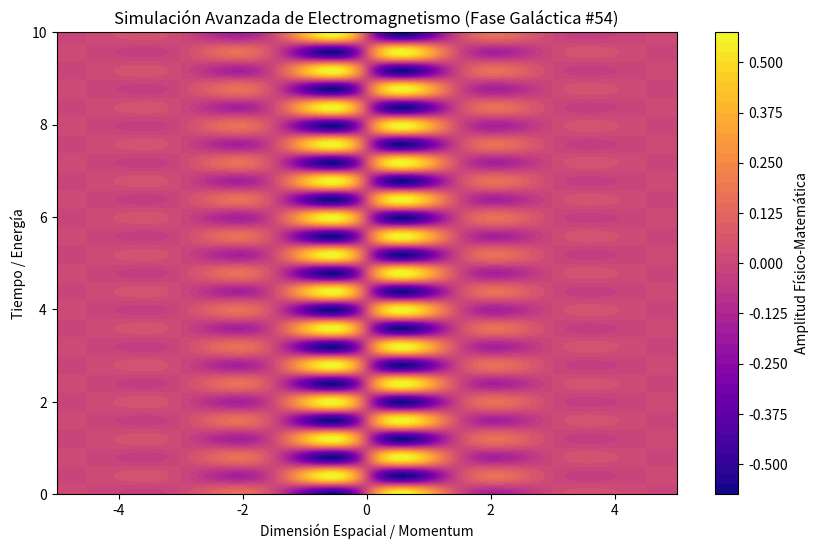

Here is the Python script that generated this plot:
%matplotlib inline
# Simulación Galáctica: Electromagnetismo - Variante 54
import numpy as np
import matplotlib.pyplot as plt

# Parámetros Físicos Aleatorios
param_1 = 2.089
param_2 = 7.883
param_3 = 0.852

t = np.linspace(0, 10, 500)
x = np.linspace(-5, 5, 500)
X, T = np.meshgrid(x, t)

# Ecuación Base (Avanzada)
Z = np.sin(X * param_1) * np.cos(T * param_2) * np.exp(-np.abs(X) * param_3)

plt.figure(figsize=(10, 6))
plt.contourf(X, T, Z, 50, cmap='plasma')
plt.colorbar(label='Amplitud Físico-Matemática')
plt.title(r'Simulación Avanzada de Electromagnetismo (Fase Galáctica #54)')
plt.xlabel('Dimensión Espacial / Momentum')
plt.ylabel('Tiempo / Energía')
plt.show()
